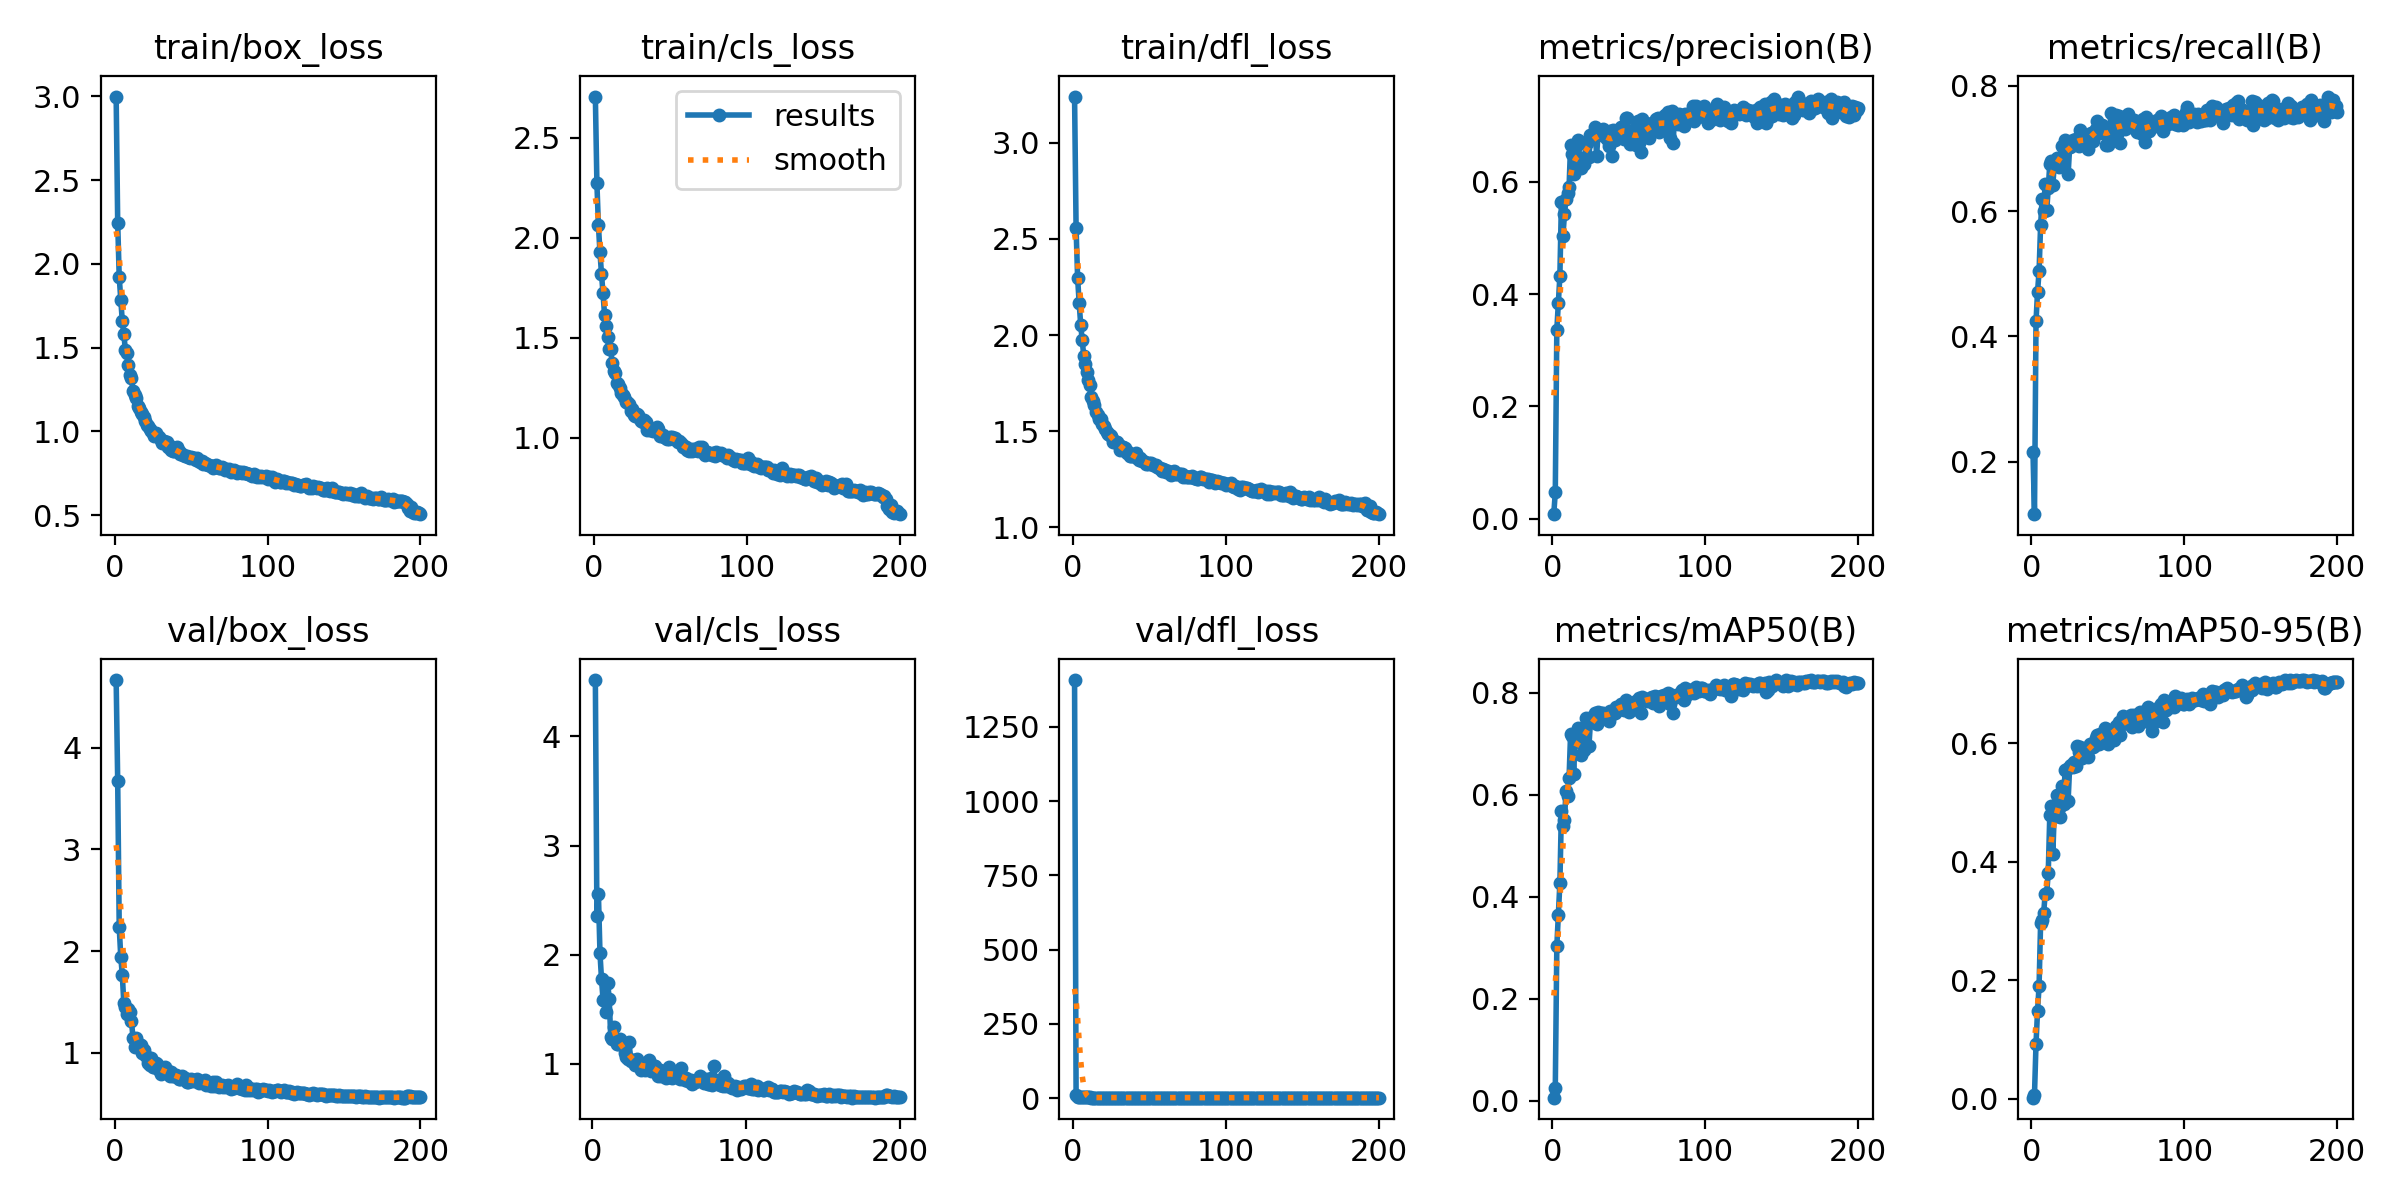

Values plotted in this chart, from the file beside it:
epoch, train/box_loss, train/cls_loss, train/dfl_loss, metrics/precision(B), metrics/recall(B), metrics/mAP50(B), metrics/mAP50-95(B), val/box_loss, val/cls_loss, val/dfl_loss, lr/pg0, lr/pg1, lr/pg2
1, 2.998, 2.706, 3.241, 0.00804, 0.216, 0.00592, 0.00189, 4.666, inf, 1408, 0.0705, 0.003278, 0.003278
2, 2.246, 2.273, 2.557, 0.04686, 0.116, 0.02484, 0.00712, 3.672, 4.516, 10.04, 0.0405, 0.006611, 0.006611
3, 1.92, 2.062, 2.296, 0.3364, 0.4241, 0.3024, 0.09316, 2.237, 2.358, 2.874, 0.0105, 0.009942, 0.009942
4, 1.786, 1.929, 2.168, 0.3834, 0.4711, 0.365, 0.1486, 1.946, 2.554, 2.552, 0.009994, 0.009994, 0.009994
5, 1.659, 1.819, 2.055, 0.4324, 0.5041, 0.4266, 0.1907, 1.769, 2.015, 2.257, 0.009994, 0.009994, 0.009994
6, 1.582, 1.722, 1.974, 0.5643, 0.5777, 0.5672, 0.2969, 1.49, 1.777, 2.015, 0.00999, 0.00999, 0.00999
7, 1.487, 1.615, 1.892, 0.5039, 0.6194, 0.5392, 0.301, 1.453, 1.59, 1.971, 0.009985, 0.009985, 0.009985
8, 1.466, 1.559, 1.851, 0.5422, 0.6, 0.551, 0.3138, 1.385, 1.579, 1.875, 0.009978, 0.009978, 0.009978
9, 1.395, 1.503, 1.808, 0.5695, 0.6439, 0.6068, 0.3465, 1.427, 1.476, 1.916, 0.00997, 0.00997, 0.00997
10, 1.334, 1.445, 1.764, 0.5803, 0.6013, 0.5967, 0.3479, 1.403, 1.742, 1.93, 0.009961, 0.009961, 0.009961
11, 1.319, 1.445, 1.738, 0.5905, 0.6364, 0.6317, 0.3815, 1.31, 1.599, 1.84, 0.009951, 0.009951, 0.009951
12, 1.239, 1.371, 1.676, 0.6655, 0.6751, 0.7195, 0.4792, 1.148, 1.247, 1.672, 0.009939, 0.009939, 0.009939
13, 1.216, 1.335, 1.658, 0.6504, 0.6802, 0.7153, 0.4947, 1.056, 1.226, 1.621, 0.009926, 0.009926, 0.009926
14, 1.196, 1.325, 1.638, 0.6138, 0.6415, 0.641, 0.414, 1.145, 1.343, 1.713, 0.009912, 0.009912, 0.009912
15, 1.153, 1.275, 1.597, 0.6483, 0.6776, 0.7067, 0.4876, 1.067, 1.217, 1.623, 0.009897, 0.009897, 0.009897
16, 1.138, 1.27, 1.586, 0.665, 0.6817, 0.7093, 0.4777, 1.087, 1.18, 1.606, 0.009881, 0.009881, 0.009881
17, 1.117, 1.25, 1.563, 0.6751, 0.6851, 0.7313, 0.5135, 1.078, 1.184, 1.601, 0.009863, 0.009863, 0.009863
18, 1.106, 1.223, 1.561, 0.6379, 0.67, 0.7034, 0.4913, 0.9938, 1.227, 1.57, 0.009845, 0.009845, 0.009845
19, 1.083, 1.213, 1.539, 0.624, 0.6759, 0.6784, 0.475, 1.027, 1.179, 1.571, 0.009825, 0.009825, 0.009825
20, 1.063, 1.203, 1.524, 0.6431, 0.7041, 0.7242, 0.5272, 0.9746, 1.192, 1.511, 0.009803, 0.009803, 0.009803
21, 1.04, 1.177, 1.509, 0.6313, 0.6921, 0.6875, 0.4969, 0.9551, 1.099, 1.509, 0.009781, 0.009781, 0.009781
22, 1.029, 1.175, 1.496, 0.669, 0.7143, 0.7496, 0.5549, 0.9021, 1.063, 1.472, 0.009758, 0.009758, 0.009758
23, 1.016, 1.167, 1.485, 0.6695, 0.7057, 0.7382, 0.556, 0.8778, 1.048, 1.442, 0.009733, 0.009733, 0.009733
24, 1.004, 1.133, 1.479, 0.644, 0.6588, 0.6951, 0.5034, 0.9508, 1.198, 1.504, 0.009707, 0.009707, 0.009707
25, 0.9895, 1.141, 1.475, 0.6828, 0.703, 0.7431, 0.5614, 0.8602, 1.028, 1.416, 0.00968, 0.00968, 0.00968
26, 0.9707, 1.113, 1.442, 0.6777, 0.7045, 0.7522, 0.5641, 0.8578, 1.035, 1.432, 0.009652, 0.009652, 0.009652
27, 0.99, 1.11, 1.449, 0.6819, 0.7129, 0.7494, 0.5605, 0.9017, 1.034, 1.438, 0.009623, 0.009623, 0.009623
28, 0.9719, 1.118, 1.442, 0.6979, 0.7082, 0.7607, 0.5691, 0.8911, 0.9918, 1.442, 0.009593, 0.009593, 0.009593
29, 0.9656, 1.113, 1.444, 0.6466, 0.7149, 0.7393, 0.562, 0.8275, 1.045, 1.399, 0.009561, 0.009561, 0.009561
30, 0.9456, 1.091, 1.427, 0.6864, 0.7141, 0.7624, 0.5949, 0.79, 0.9912, 1.38, 0.009529, 0.009529, 0.009529
31, 0.9289, 1.081, 1.403, 0.6894, 0.7043, 0.7574, 0.5859, 0.8093, 0.9723, 1.388, 0.009495, 0.009495, 0.009495
32, 0.9407, 1.077, 1.417, 0.6902, 0.7292, 0.7604, 0.5932, 0.817, 0.9487, 1.379, 0.009461, 0.009461, 0.009461
33, 0.9365, 1.09, 1.418, 0.695, 0.7086, 0.7599, 0.5748, 0.8614, 0.9902, 1.416, 0.009425, 0.009425, 0.009425
34, 0.9368, 1.077, 1.41, 0.681, 0.7121, 0.7546, 0.586, 0.8005, 0.9438, 1.385, 0.009388, 0.009388, 0.009388
35, 0.9053, 1.038, 1.386, 0.6822, 0.7171, 0.7562, 0.5807, 0.8152, 1.012, 1.38, 0.00935, 0.00935, 0.00935
36, 0.9139, 1.05, 1.394, 0.6766, 0.711, 0.7495, 0.5918, 0.771, 0.9638, 1.358, 0.009311, 0.009311, 0.009311
37, 0.8876, 1.036, 1.371, 0.6634, 0.7, 0.7444, 0.5765, 0.8056, 1.04, 1.388, 0.009271, 0.009271, 0.009271
38, 0.8846, 1.038, 1.368, 0.6908, 0.7168, 0.7647, 0.5986, 0.7747, 0.9387, 1.35, 0.009229, 0.009229, 0.009229
39, 0.885, 1.031, 1.372, 0.6467, 0.7256, 0.7589, 0.5951, 0.7736, 0.9778, 1.33, 0.009187, 0.009187, 0.009187
40, 0.896, 1.042, 1.375, 0.6917, 0.7123, 0.7643, 0.5934, 0.78, 0.9847, 1.36, 0.009144, 0.009144, 0.009144
41, 0.9039, 1.051, 1.387, 0.6742, 0.7263, 0.76, 0.5956, 0.7711, 0.9827, 1.335, 0.0091, 0.0091, 0.0091
42, 0.8845, 1.041, 1.36, 0.6811, 0.7307, 0.7721, 0.6097, 0.7406, 0.9225, 1.31, 0.009055, 0.009055, 0.009055
43, 0.8632, 1.01, 1.348, 0.6811, 0.744, 0.7712, 0.6133, 0.743, 0.8879, 1.321, 0.009008, 0.009008, 0.009008
44, 0.8638, 1.014, 1.359, 0.6915, 0.725, 0.7675, 0.5992, 0.769, 0.9414, 1.329, 0.008961, 0.008961, 0.008961
45, 0.8607, 1.015, 1.343, 0.698, 0.7285, 0.7784, 0.6164, 0.7527, 0.8938, 1.313, 0.008913, 0.008913, 0.008913
46, 0.8541, 1.002, 1.345, 0.6896, 0.7381, 0.7739, 0.6129, 0.746, 0.8934, 1.316, 0.008864, 0.008864, 0.008864
47, 0.8516, 0.9959, 1.337, 0.6769, 0.7256, 0.7651, 0.6113, 0.7116, 0.9279, 1.292, 0.008814, 0.008814, 0.008814
48, 0.8458, 0.9952, 1.329, 0.7133, 0.7258, 0.7847, 0.6256, 0.7133, 0.8744, 1.295, 0.008763, 0.008763, 0.008763
49, 0.8392, 0.9919, 1.33, 0.7141, 0.7052, 0.7758, 0.6235, 0.7206, 0.8779, 1.293, 0.008711, 0.008711, 0.008711
50, 0.8459, 1.003, 1.333, 0.678, 0.7049, 0.7613, 0.599, 0.7435, 0.9704, 1.304, 0.008658, 0.008658, 0.008658
51, 0.8438, 1, 1.333, 0.6668, 0.7245, 0.7723, 0.6158, 0.719, 0.9369, 1.297, 0.008605, 0.008605, 0.008605
52, 0.8426, 0.9993, 1.324, 0.6748, 0.7575, 0.7715, 0.6129, 0.7351, 0.8726, 1.31, 0.00855, 0.00855, 0.00855
53, 0.8314, 0.9998, 1.325, 0.6922, 0.7141, 0.7717, 0.6184, 0.7243, 0.9128, 1.287, 0.008495, 0.008495, 0.008495
54, 0.8431, 0.9894, 1.326, 0.6872, 0.7359, 0.7673, 0.6064, 0.7409, 0.9191, 1.305, 0.008438, 0.008438, 0.008438
55, 0.8233, 0.9798, 1.313, 0.6656, 0.7535, 0.7825, 0.6288, 0.7016, 0.8824, 1.275, 0.008381, 0.008381, 0.008381
56, 0.8185, 0.9841, 1.308, 0.7078, 0.7227, 0.7838, 0.6286, 0.7248, 0.8981, 1.279, 0.008323, 0.008323, 0.008323
57, 0.8238, 0.9723, 1.308, 0.6698, 0.7522, 0.7898, 0.6368, 0.7096, 0.8636, 1.281, 0.008265, 0.008265, 0.008265
58, 0.8078, 0.9532, 1.293, 0.6533, 0.7087, 0.7592, 0.6144, 0.702, 0.9621, 1.266, 0.008205, 0.008205, 0.008205
59, 0.8106, 0.9578, 1.305, 0.7119, 0.7413, 0.7911, 0.6328, 0.7285, 0.867, 1.28, 0.008145, 0.008145, 0.008145
60, 0.8052, 0.9538, 1.298, 0.6901, 0.7424, 0.7878, 0.6457, 0.6772, 0.855, 1.258, 0.008084, 0.008084, 0.008084
... 140 more rows
